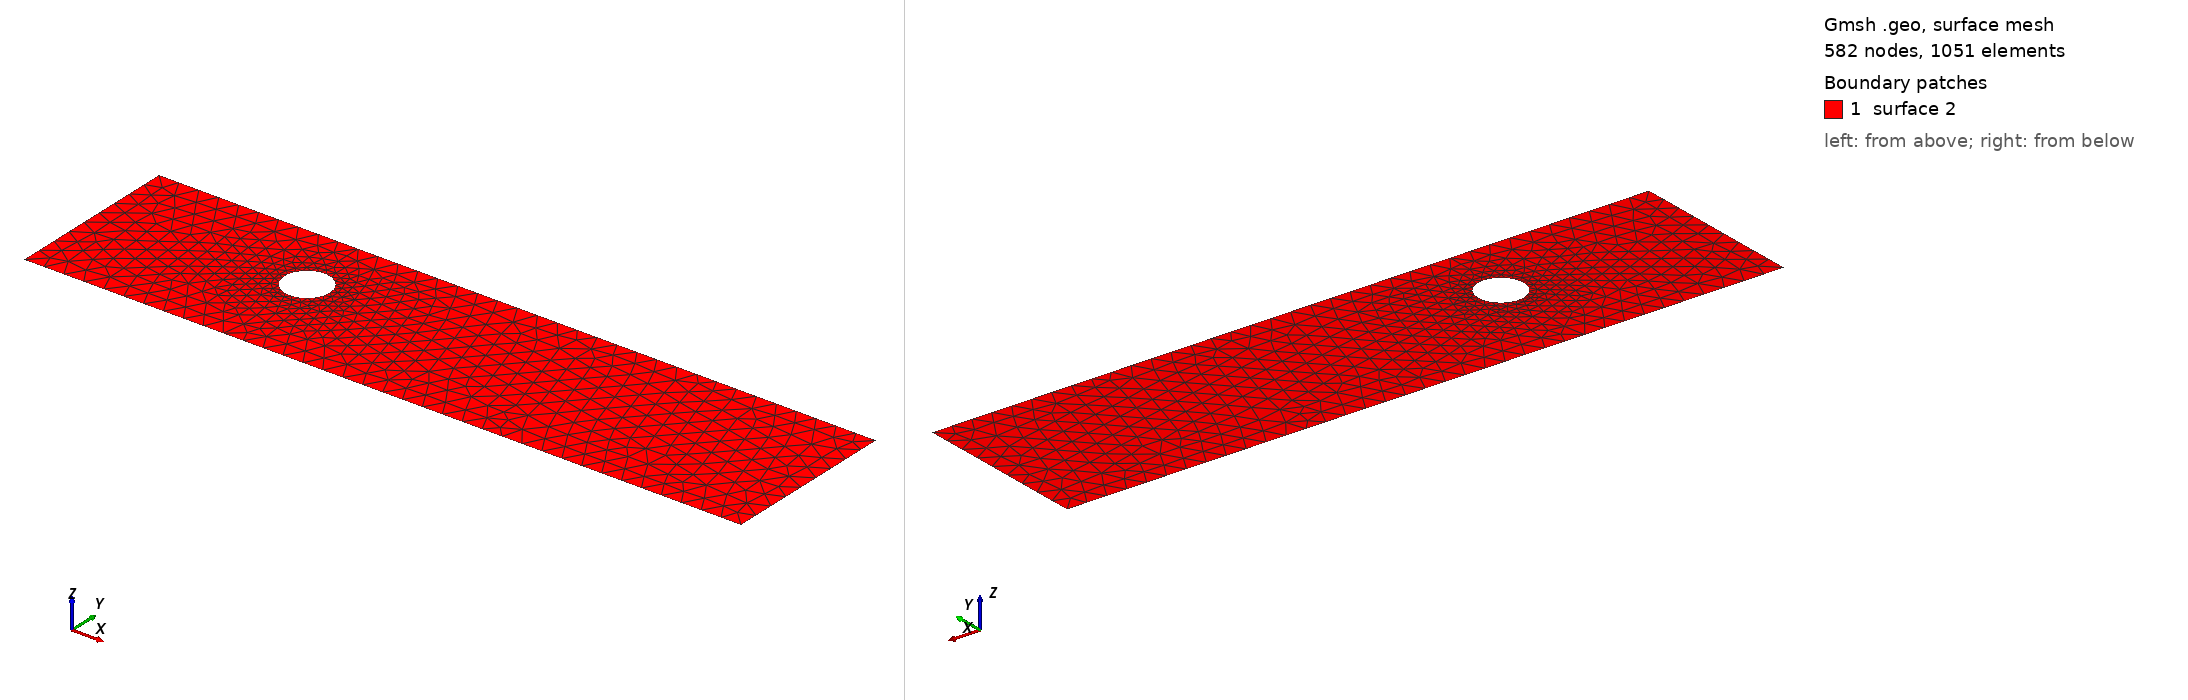

Gmsh geometry script, surface-meshed: 582 nodes, 1051 surface elements. Boundary patches (legend numbers): 1 surface 2. Left view from above one corner, right view from below the opposite corner. The script declares no physical surfaces, so the legend lists its geometric surfaces. The drawing asked Gmsh for element sizes between 1% and 20% of the model's largest extent; the script's own settings can give other sizes.

=== cad_075.geo (drawn) ===
//+
SetFactory("OpenCASCADE");
//+
Point(1) = {0.790741, -4.087456, 0.000000, 1.000000};
//+
Point(2) = {36.016466, -4.087456, 0.000000, 1.000000};
//+
Point(3) = {36.016466, 4.538830, 0.000000, 1.000000};
//+
Point(4) = {0.790741, 4.538830, 0.000000, 1.000000};
//+
Line(1) = {4, 1};
//+
Line(2) = {1, 2};
//+
Line(3) = {2, 3};
//+
Line(4) = {3, 4};
//+
Curve Loop(1) = {1, 2, 3, 4};
//+
Point(6) = {11.866872, 1.044016, 0.000000, 0.110963};
//+
Point(5) = {10.757241, 1.044016, 0.000000, 0.110963};
//+
Point(7) = {10.202425, 2.004985, 0.000000, 0.110963};
//+
Point(8) = {10.202425, 0.083048, 0.000000, 0.110963};
//+
Ellipse(5) = {6, 5, 7, 7};
//+
Ellipse(6) = {7, 5, 8, 8};
//+
Ellipse(7) = {8, 5, 6, 6};
//+
Curve Loop(2) = {5, 6, 7};
//+
Plane Surface(2) = {1, 2};
//+
Physical Curve("INFLOW", 100) = {1};
//+
Physical Curve("OUTFLOW", 101) = {3};
//+
Physical Curve("WALL_BOUNDARY", 102) = {2, 4};
//+
Physical Curve("OBSTACLE", 103) = {5, 6, 7};
